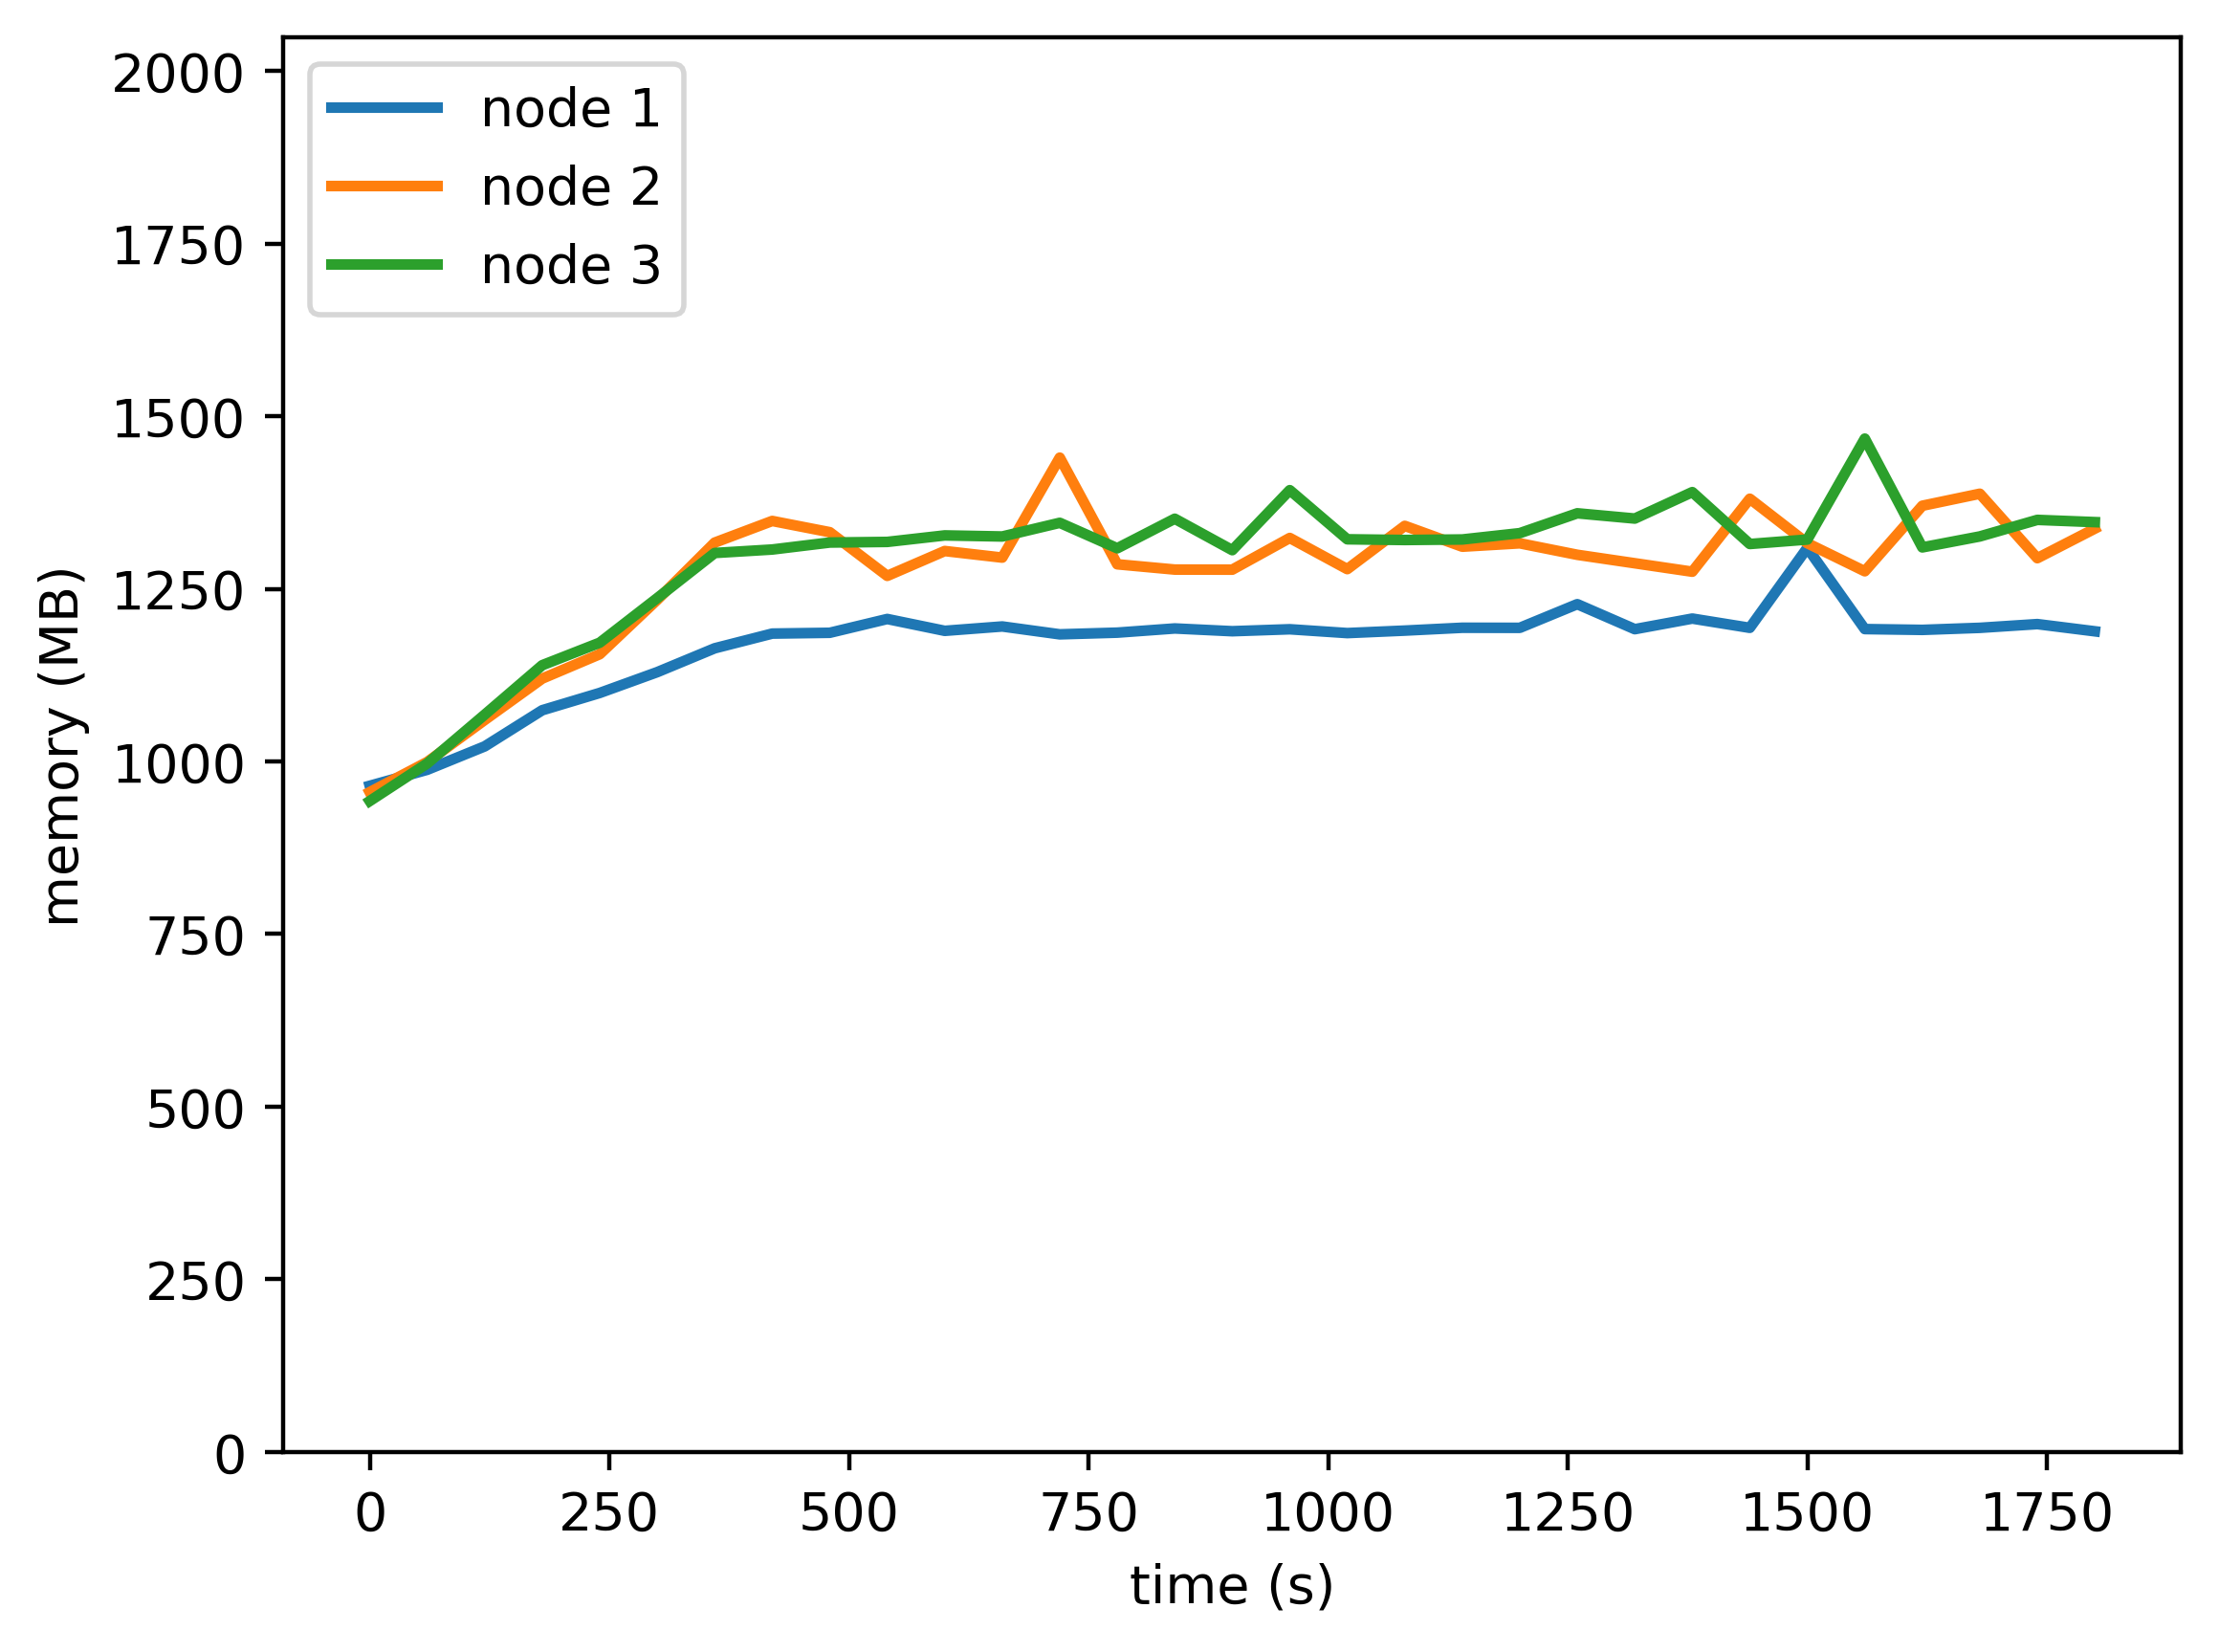

The data file committed next to this chart (first rows):
timestamp, ppgcc-m02, ppgcc-m02 pod amount, ppgcc-m03, ppgcc-m03 pod amount, ppgcc-m04, ppgcc-m04 pod amount
0, 987876, 1, 978448, 2, 965276, 3
60, 1011636, 1, 1023196, 2, 1020980, 3
120, 1046352, 1, 1085488, 2, 1093448, 3
180, 1099944, 1, 1146868, 2, 1166708, 3
240, 1125552, 1, 1183008, 2, 1200104, 3
300, 1156440, 1, 1263660, 2, 1266204, 3
360, 1191816, 1, 1348536, 2, 1333128, 3
420, 1213596, 1, 1380612, 2, 1338276, 3
480, 1214784, 1, 1363980, 2, 1348620, 3
540, 1235244, 1, 1299184, 2, 1349544, 3
600, 1217688, 1, 1336032, 2, 1359180, 3
660, 1224156, 1, 1326264, 2, 1357596, 3
720, 1212492, 1, 1474500, 2, 1377860, 3
780, 1215000, 1, 1316364, 2, 1340108, 3
840, 1221204, 1, 1308532, 2, 1383932, 3
900, 1217112, 1, 1308400, 2, 1337336, 3
960, 1220016, 1, 1355392, 2, 1426304, 3
1020, 1214340, 1, 1309192, 2, 1353440, 3
1080, 1218036, 1, 1373344, 2, 1352384, 3
1140, 1222260, 1, 1342456, 2, 1353176, 3
1200, 1222128, 1, 1347472, 2, 1362548, 3
1260, 1257240, 1, 1330444, 2, 1391984, 3
1320, 1220148, 1, 1317904, 2, 1384196, 3
1380, 1235856, 1, 1305364, 2, 1423400, 3
1440, 1222128, 1, 1413604, 2, 1346444, 3
1500, 1340664, 1, 1347604, 2, 1353044, 3
1560, 1220280, 1, 1306024, 2, 1502732, 3
1620, 1219092, 1, 1403176, 2, 1341428, 3
1680, 1222128, 1, 1420996, 2, 1357664, 3
1740, 1227672, 1, 1325428, 2, 1382216, 3
1800, 1216980, 1, 1369252, 2, 1378916, 3
